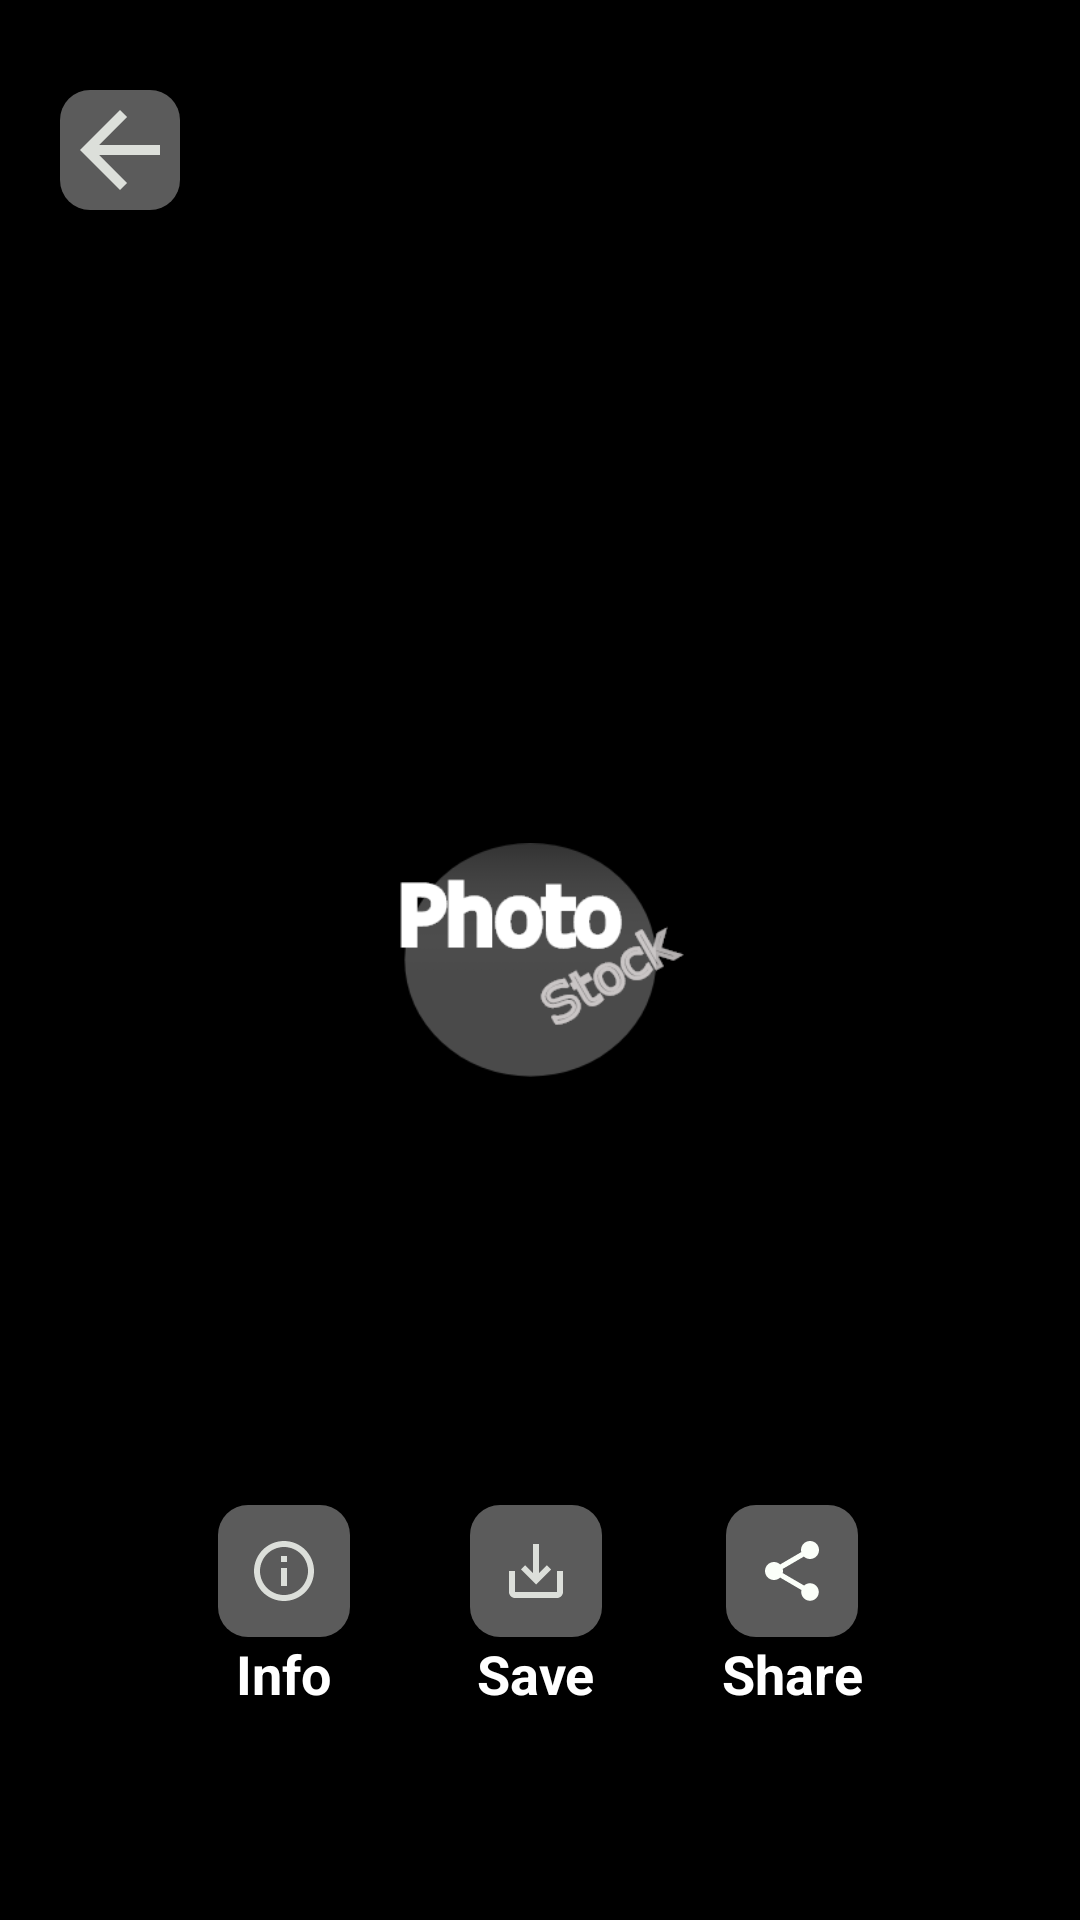

The Android layout XML behind this screen, and the referenced resources:
<!-- AndroidManifest.xml: application theme Theme.PhotoStockFreeWallpapersAndPhoto -->
<!-- res/layout/fragment_details.xml -->
<?xml version="1.0" encoding="utf-8"?>
<androidx.constraintlayout.widget.ConstraintLayout xmlns:android="http://schemas.android.com/apk/res/android"
    xmlns:app="http://schemas.android.com/apk/res-auto"
    xmlns:tools="http://schemas.android.com/tools"
    android:layout_width="match_parent"
    android:layout_height="match_parent"
    android:background="@color/black"
    tools:context=".view.MainActivity">


    <ImageView
        android:adjustViewBounds="true"
        android:src="@color/black"
        android:id="@+id/full_screen_photo"
        android:layout_width="0dp"
        android:layout_height="0dp"
        android:scaleType="fitCenter"
        app:layout_constraintTop_toTopOf="parent"
        app:layout_constraintBottom_toBottomOf="parent"
        app:layout_constraintStart_toStartOf="parent"
        app:layout_constraintEnd_toEndOf="parent"/>

    <ProgressBar
        android:id="@+id/detailsProgress"
        android:nextFocusForward="@id/full_screen_photo"
        android:visibility="visible"
        android:layout_width="100dp"
        android:layout_height="100dp"
        android:indeterminateDrawable="@drawable/custom_progress"
        app:layout_constraintTop_toTopOf="parent"
        app:layout_constraintBottom_toBottomOf="parent"
        app:layout_constraintStart_toStartOf="parent"
        app:layout_constraintEnd_toEndOf="parent"
        />
    <TextView
        android:visibility="gone"
        android:layout_width="wrap_content"
        android:layout_height="wrap_content"
        android:id="@+id/detailsError"
        android:textColor="@color/white"
        app:layout_constraintTop_toTopOf="parent"
        app:layout_constraintBottom_toBottomOf="parent"
        app:layout_constraintStart_toStartOf="parent"
        app:layout_constraintEnd_toEndOf="parent"/>
    <ImageView
        android:id="@+id/back_button"
        android:layout_width="wrap_content"
        android:layout_height="wrap_content"
        android:src="@drawable/ic_back"
        app:layout_constraintStart_toStartOf="@+id/full_screen_photo"
        app:layout_constraintTop_toTopOf="@id/full_screen_photo"
        android:layout_marginTop="30dp"
        android:layout_marginStart="20dp"
        tools:ignore="MissingConstraints"
        android:background="@drawable/btn_gray_bg"/>
    <LinearLayout
        android:id="@+id/linear_btn"
        android:layout_width="wrap_content"
        android:layout_height="wrap_content"
        android:orientation="horizontal"
        android:layout_marginBottom="50dp"
        app:layout_constraintBottom_toBottomOf="@id/full_screen_photo"
        app:layout_constraintStart_toStartOf="@id/full_screen_photo"
        app:layout_constraintEnd_toEndOf="@id/full_screen_photo">
        <LinearLayout
            android:layout_gravity="center"
            android:layout_margin="20dp"
            android:layout_width="wrap_content"
            android:layout_height="wrap_content"
            android:orientation="vertical">

            <ImageView
                android:layout_gravity="center"
                android:padding="10dp"
                android:id="@+id/info_btn"
                android:layout_width="wrap_content"
                android:layout_height="wrap_content"
                app:srcCompat="@drawable/ic_info"
                android:background="@drawable/btn_gray_bg"
                />
            <TextView
                android:layout_width="wrap_content"
                android:layout_height="wrap_content"
                android:text="Info"
                android:textStyle="bold"
                android:textSize="18sp"
                android:textColor="@color/white"
                android:layout_gravity="center"/>
        </LinearLayout>
        <LinearLayout
            android:layout_gravity="center"
            android:layout_margin="20dp"
            android:layout_width="wrap_content"
            android:layout_height="wrap_content"
            android:orientation="vertical">

            <ImageView
                android:layout_gravity="center"
                android:padding="10dp"
                android:id="@+id/save_btn"
                android:layout_width="wrap_content"
                android:layout_height="wrap_content"
                app:srcCompat="@drawable/ic_save"
                android:background="@drawable/btn_gray_bg"/>
            <TextView
                android:layout_width="wrap_content"
                android:layout_height="wrap_content"
                android:text="Save"
                android:textStyle="bold"
                android:textSize="18sp"
                android:textColor="@color/white"
                android:layout_gravity="center"/>
        </LinearLayout>
        <LinearLayout
            android:layout_gravity="center"
            android:layout_margin="20dp"
            android:layout_width="wrap_content"
            android:layout_height="wrap_content"
            android:orientation="vertical">

            <ImageView
                android:layout_gravity="center"
                android:padding="10dp"
                android:id="@+id/share_btn"
                android:layout_width="wrap_content"
                android:layout_height="wrap_content"
                app:srcCompat="@drawable/ic_share"
                android:background="@drawable/btn_gray_bg"/>
            <TextView
                android:layout_width="wrap_content"
                android:layout_height="wrap_content"
                android:text="Share"
                android:textStyle="bold"
                android:textSize="18sp"
                android:textColor="@color/white"
                android:layout_gravity="center"/>
        </LinearLayout>

    </LinearLayout>

    <LinearLayout
        android:id="@+id/info_Layout"
        android:visibility="gone"
        android:layout_width="0dp"
        android:layout_height="wrap_content"
        android:orientation="vertical"
        android:layout_marginBottom="20dp"
        app:layout_constraintBottom_toTopOf="@+id/linear_btn"
        app:layout_constraintEnd_toEndOf="@id/full_screen_photo"
        android:background="#80000000">
        <LinearLayout
            android:layout_gravity="center_vertical"
            android:layout_margin="5dp"
            android:layout_width="wrap_content"
            android:layout_height="wrap_content"
            android:orientation="horizontal">
            <TextView
                android:id="@+id/location_text"
                android:textStyle="bold"
                android:layout_margin="5dp"
                android:layout_width="wrap_content"
                android:layout_height="wrap_content"
                android:text="New York, USA"
                android:textColor="@color/white"/>


        </LinearLayout>
        <LinearLayout
            android:layout_gravity="bottom"
            android:layout_marginStart="10dp"
            android:layout_marginEnd="80dp"
            android:layout_width="wrap_content"
            android:layout_height="30dp"
            android:orientation="horizontal">
            <TextView
                android:layout_marginTop="5dp"
                android:id="@+id/photo_by"
                android:textSize="10sp"
                android:layout_width="wrap_content"
                android:layout_height="wrap_content"
                android:text="Photo by "
                android:textColor="@color/white"/>
            <TextView
                android:layout_marginTop="5dp"
                android:id="@+id/name_link"
                android:layout_width="wrap_content"
                android:layout_height="wrap_content"
                android:text="Onur Sahin"
                android:textStyle="bold"
                android:textColorLink="@color/link_blue"
                android:textColor="@color/link_blue"/>
            <TextView
                android:textSize="10sp"
                android:layout_marginTop="5dp"
                android:layout_width="wrap_content"
                android:layout_height="wrap_content"
                android:text=" on"
                android:textColor="@color/white"/>
            <TextView
                android:layout_marginTop="5dp"
                android:layout_width="wrap_content"
                android:layout_height="wrap_content"
                android:text=" Unsplash"
                android:textSize="12sp"
                android:id="@+id/unsplash_link"
                android:autoLink="web"
                android:textStyle="bold"
                android:textColorLink="@color/link_blue"
                android:textColor="@color/link_blue"/>
        </LinearLayout>
        <LinearLayout
            android:layout_marginStart="5dp"
            android:layout_width="wrap_content"
            android:layout_height="wrap_content"
            android:orientation="vertical">
            <TextView
                android:textSize="8sp"
                android:id="@+id/tag_info"
                android:textStyle="italic"
                android:layout_margin="5dp"
                android:layout_width="wrap_content"
                android:layout_height="wrap_content"
                android:text="#tag"
                android:textColor="@color/white"/>
            <TextView
                android:id="@+id/save_info"
                android:layout_width="wrap_content"
                android:layout_height="wrap_content"
                android:drawableStart="@drawable/ic_save"
                android:text="1235"
                android:drawablePadding="5dp"
                android:gravity="center"
                android:textColor="@color/white"
                android:layout_margin="5dp"/>
            <LinearLayout
                android:layout_margin="5dp"
                android:layout_width="wrap_content"
                android:layout_height="wrap_content"
                android:orientation="horizontal">
                <ImageView
                    android:layout_gravity="center"
                    android:layout_width="24dp"
                    android:layout_height="24dp"
                    android:src="@drawable/heartyeni"/>
                <TextView
                    android:id="@+id/like_info"
                    android:layout_width="wrap_content"
                    android:layout_height="wrap_content"
                    android:text="50"
                    android:textSize="15sp"
                    android:gravity="center"
                    android:textColor="@color/white"
                    android:layout_margin="5dp"/>
            </LinearLayout>

            <TextView
                android:id="@+id/exif_model_info"
                android:layout_width="wrap_content"
                android:layout_height="wrap_content"
                android:drawableStart="@drawable/ic_camera"
                android:text="Canon EOS 40D"
                android:textSize="12sp"
                android:drawablePadding="5dp"
                android:gravity="center"
                android:textColor="@color/white"
                android:layout_margin="5dp"/>
        </LinearLayout>


    </LinearLayout>

</androidx.constraintlayout.widget.ConstraintLayout>
<!-- resources referenced by this layout -->
<resources>
  <color name="black">#FF000000</color>
  <color name="link_blue">#42A5F5</color>
  <color name="white">#FFFFFFFF</color>
  <!-- drawable btn_gray_bg (drawable) -->
  <?xml version="1.0" encoding="utf-8"?>
  <shape xmlns:android="http://schemas.android.com/apk/res/android" android:shape="rectangle">
  
      <solid android:color="@color/bg_btn"/>
      <corners android:radius="10dp"/>
      <size android:width="40dp" android:height="40dp"/>
  </shape>
  <!-- drawable custom_progress (drawable) -->
  <?xml version="1.0" encoding="utf-8"?>
  <layer-list xmlns:android="http://schemas.android.com/apk/res/android">
      <item>
          <rotate
              android:drawable="@drawable/progressicon"
              android:fillAfter="true"
              android:fromDegrees="0"
              android:pivotX="50%"
              android:pivotY="50%"
              android:toDegrees="360" />
      </item>
  </layer-list>
  <!-- drawable ic_back (drawable) -->
  <vector android:alpha="0.8" android:height="30dp" android:tint="#FBFFF9"
      android:viewportHeight="24" android:viewportWidth="24"
      android:width="30dp" xmlns:android="http://schemas.android.com/apk/res/android">
      <path android:fillColor="@android:color/white" android:pathData="M20,11H7.83l5.59,-5.59L12,4l-8,8 8,8 1.41,-1.41L7.83,13H20v-2z"/>
  </vector>
  <!-- drawable ic_camera (drawable) -->
  <vector android:height="24dp" android:tint="#2980E9"
      android:viewportHeight="24" android:viewportWidth="24"
      android:width="24dp" xmlns:android="http://schemas.android.com/apk/res/android">
      <path android:fillColor="@android:color/white" android:pathData="M14.12,4l1.83,2L20,6v12L4,18L4,6h4.05l1.83,-2h4.24M15,2L9,2L7.17,4L4,4c-1.1,0 -2,0.9 -2,2v12c0,1.1 0.9,2 2,2h16c1.1,0 2,-0.9 2,-2L22,6c0,-1.1 -0.9,-2 -2,-2h-3.17L15,2zM12,9c1.65,0 3,1.35 3,3s-1.35,3 -3,3 -3,-1.35 -3,-3 1.35,-3 3,-3m0,-2c-2.76,0 -5,2.24 -5,5s2.24,5 5,5 5,-2.24 5,-5 -2.24,-5 -5,-5z"/>
  </vector>
  <!-- drawable ic_info (drawable) -->
  <vector android:alpha="0.8" android:height="24dp" android:tint="#FBFFF9"
      android:viewportHeight="24" android:viewportWidth="24"
      android:width="24dp" xmlns:android="http://schemas.android.com/apk/res/android">
      <path android:fillColor="@android:color/white" android:pathData="M11,7h2v2h-2zM11,11h2v6h-2zM12,2C6.48,2 2,6.48 2,12s4.48,10 10,10 10,-4.48 10,-10S17.52,2 12,2zM12,20c-4.41,0 -8,-3.59 -8,-8s3.59,-8 8,-8 8,3.59 8,8 -3.59,8 -8,8z"/>
  </vector>
  <!-- drawable ic_save (drawable) -->
  <vector android:alpha="0.8" android:height="24dp" android:tint="#FBFFF9"
      android:viewportHeight="24" android:viewportWidth="24"
      android:width="24dp" xmlns:android="http://schemas.android.com/apk/res/android">
      <path android:fillColor="@android:color/white" android:pathData="M19,12v7L5,19v-7L3,12v7c0,1.1 0.9,2 2,2h14c1.1,0 2,-0.9 2,-2v-7h-2zM13,12.67l2.59,-2.58L17,11.5l-5,5 -5,-5 1.41,-1.41L11,12.67L11,3h2z"/>
  </vector>
  <style name="Theme.PhotoStockFreeWallpapersAndPhoto" parent="Theme.MaterialComponents.DayNight.NoActionBar">
          
          <item name="colorPrimary">@color/bgmain</item>
          <item name="colorPrimaryVariant">@color/bgmain</item>
          <item name="colorOnPrimary">@color/white</item>
          
          <item name="colorSecondary">@color/white</item>
          <item name="colorSecondaryVariant">@color/white</item>
          <item name="colorOnSecondary">@color/black</item>
          
          <item name="android:statusBarColor" tools:targetApi="l">?attr/colorPrimaryVariant</item>
  
          <item name="snackbarStyle">@style/MySnackbar</item>
          
      </style>
  <color name="bg_btn">#80B6B6B6</color>
  <color name="bgmain">#DCDFE0</color>
  <style name="MySnackbar" parent="Widget.MaterialComponents.Snackbar">
          <item name="android:layout_margin">30dp</item>
      </style>
</resources>
